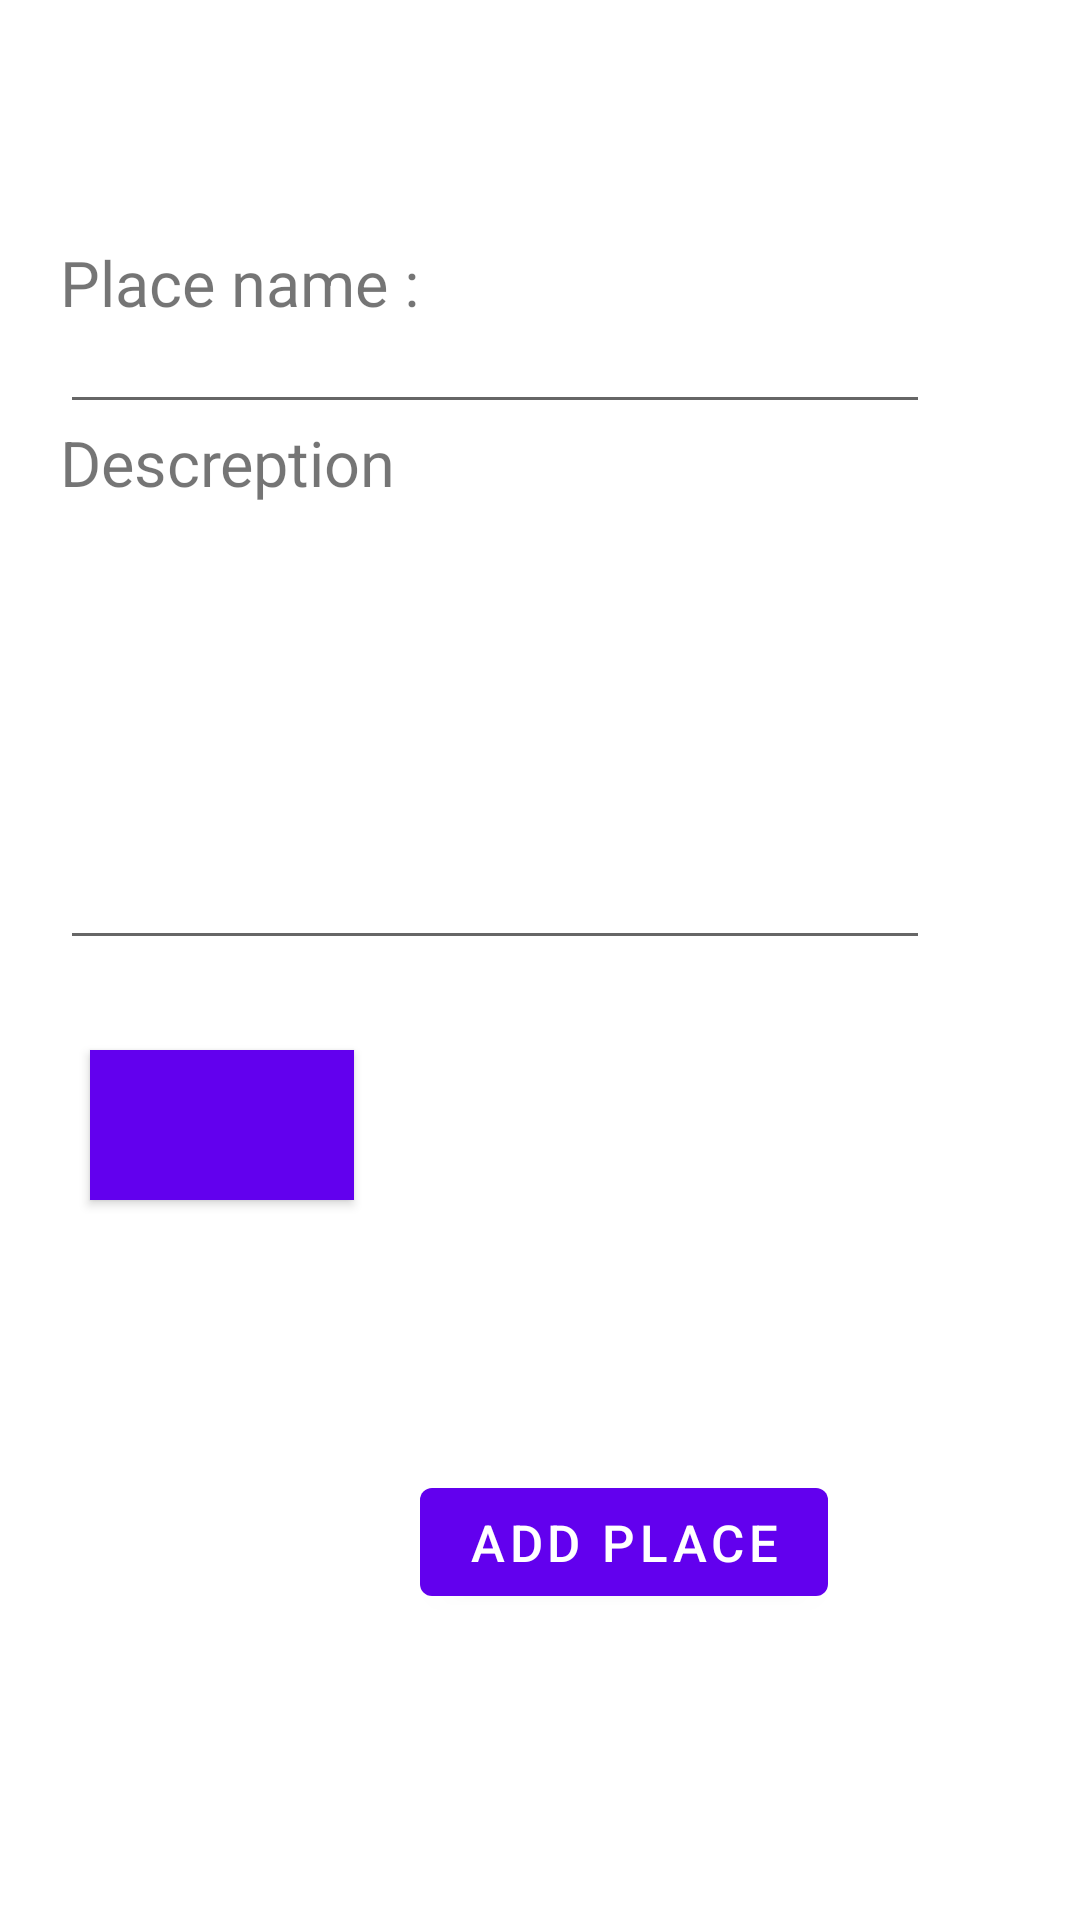

Reconstruct the res/layout file that produces this screen, plus the resources it refers to.
<!-- AndroidManifest.xml: application theme Theme.Master2Java -->
<!-- res/layout/fragment_settings.xml -->
<?xml version="1.0" encoding="utf-8"?>
<FrameLayout xmlns:android="http://schemas.android.com/apk/res/android"
    xmlns:tools="http://schemas.android.com/tools"
    android:layout_width="match_parent"
    android:layout_height="match_parent"
    xmlns:app="http://schemas.android.com/apk/res-auto"
    tools:context=".settings">




    <androidx.appcompat.widget.AppCompatTextView
        android:layout_width="wrap_content"
        android:layout_height="wrap_content"
        android:text="Place name :"
        android:textSize="21dp"
        android:layout_marginTop="80dp"
        android:layout_marginLeft="20dp" />

    <androidx.appcompat.widget.AppCompatEditText
        android:layout_width="290dp"
        android:layout_height="wrap_content"
        android:layout_marginTop="100dp"
        android:layout_marginLeft="20dp" />

    <androidx.appcompat.widget.AppCompatTextView
        android:layout_width="wrap_content"
        android:layout_height="wrap_content"
        android:text="Descreption"
        android:textSize="21dp"
        android:layout_marginTop="140dp"
        android:layout_marginLeft="20dp"/>

    <androidx.appcompat.widget.AppCompatEditText
        android:layout_width="290dp"
        android:layout_height="150dp"
        android:layout_marginTop="170dp"
        android:layout_marginLeft="20dp" />

    <com.google.android.material.button.MaterialButton
        android:id="@+id/add_photo"
        android:layout_width="wrap_content"
        android:layout_height="50dp"
        android:background="#0F76C8"
        android:layout_marginLeft="30dp"
        android:layout_marginTop="350dp"
        android:drawableLeft="@drawable/ic_photo_add_foreground"

        />

    <com.google.android.material.button.MaterialButton
        android:layout_width="wrap_content"
        android:layout_height="wrap_content"
        android:layout_marginLeft="140dp"
        android:layout_marginTop="490dp"
        android:text="ADD PLACE"
        android:textSize="17dp"

        />

</FrameLayout>
<!-- resources referenced by this layout -->
<resources>
  <style name="Theme.Master2Java" parent="Theme.MaterialComponents.DayNight.DarkActionBar">
          
          <item name="colorPrimary">@color/purple_500</item>
          <item name="colorPrimaryVariant">@color/purple_700</item>
          <item name="colorOnPrimary">@color/white</item>
          
          <item name="colorSecondary">@color/teal_200</item>
          <item name="colorSecondaryVariant">@color/teal_700</item>
          <item name="colorOnSecondary">@color/black</item>
          <item name="windowNoTitle">true</item>
          <item name="windowActionBar">false</item>
          
          <item name="android:statusBarColor" tools:targetApi="l">?attr/colorPrimaryVariant</item>
          
      </style>
  <!-- not gathered from this repository: default colours our renderer supplied (Android Studio template values) -->
  <color name="purple_500">#FF6200EE</color>
  <color name="purple_700">#FF3700B3</color>
  <color name="teal_200">#FF03DAC5</color>
  <color name="teal_700">#FF018786</color>
  <color name="black">#FF000000</color>
  <color name="white">#FFFFFFFF</color>
</resources>
